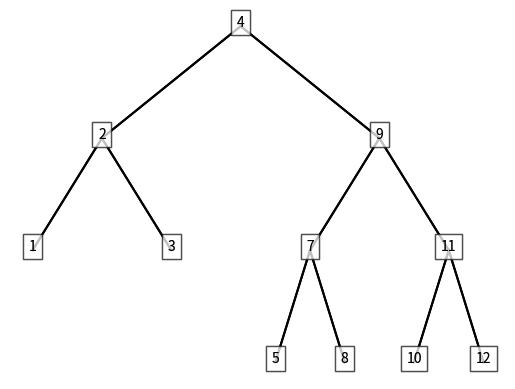

This chart was generated by the following Python code:
import matplotlib.pyplot as plt

class AVLNode:
    def __init__(self, key):
        self.key = key
        self.left = None
        self.right = None
        self.height = 1

class AVLTree:
    def __init__(self):
        self.root = None
        self.fig, self.ax = plt.subplots()

    def height(self, node):
        if node is None:
            return 0
        return node.height

    def balance(self, node):
        if node is None:
            return 0
        return self.height(node.left) - self.height(node.right)

    def update_height(self, node):
        if node is not None:
            node.height = max(self.height(node.left), self.height(node.right)) + 1

    def rotate_right(self, y):
        x = y.left
        T2 = x.right

        x.right = y
        y.left = T2

        self.update_height(y)
        self.update_height(x)

        return x

    def rotate_left(self, x):
        y = x.right
        T2 = y.left

        y.left = x
        x.right = T2

        self.update_height(x)
        self.update_height(y)

        return y

    def rebalance(self, node):
        self.update_height(node)
        balance_factor = self.balance(node)

        if balance_factor > 1:
            if self.balance(node.left) < 0:
                node.left = self.rotate_left(node.left)
            return self.rotate_right(node)

        if balance_factor < -1:
            if self.balance(node.right) > 0:
                node.right = self.rotate_right(node.right)
            return self.rotate_left(node)

        return node

    def insert(self, node, key):
        if node is None:
            return AVLNode(key)

        if key < node.key:
            node.left = self.insert(node.left, key)
        else:
            node.right = self.insert(node.right, key)

        self.update_height(node)
        node = self.rebalance(node)
        self.update_visualization()

        return node

    def remove(self, node, key):
        if node is None:
            return node

        if key < node.key:
            node.left = self.remove(node.left, key)
        elif key > node.key:
            node.right = self.remove(node.right, key)
        else:
            if node.left is None:
                return node.right
            elif node.right is None:
                return node.left

            temp = self.find_min(node.right)
            node.key = temp.key
            node.right = self.remove(node.right, temp.key)

        self.update_height(node)
        node = self.rebalance(node)
        self.update_visualization()

        return node

    def find_min(self, node):
        current = node
        while current.left is not None:
            current = current.left
        return current

    def search(self, node, key):
        if node is None or node.key == key:
            return node
        if key < node.key:
            return self.search(node.left, key)
        return self.search(node.right, key)

    def inorder_traversal(self, node):
        if node:
            self.inorder_traversal(node.left)
            print(node.key, end=" ")
            self.inorder_traversal(node.right)

    def draw_tree(self, node, x=0, y=0, spacing=1):
        if node is not None:
            self.ax.text(x, y, str(node.key), bbox=dict(facecolor='white', alpha=0.5), horizontalalignment='center')
            if node.left:
                self.ax.plot([x, x - spacing], [y, y - 1], 'k-')
                self.draw_tree(node.left, x - spacing, y - 1, spacing / 2)
            if node.right:
                self.ax.plot([x, x + spacing], [y, y - 1], 'k-')
                self.draw_tree(node.right, x + spacing, y - 1, spacing / 2)

    def update_visualization(self):
        self.ax.clear()
        self.draw_tree(self.root)
        self.ax.axis('off')
        plt.pause(0.5)  # Adjust pause duration as needed
        plt.show(block=False)

    def visualize_tree(self):
        self.draw_tree(self.root)
        self.ax.axis('off')
        plt.show()

# Example usage:
avl_tree = AVLTree()
avl_tree.root = avl_tree.insert(avl_tree.root, 1)
avl_tree.root = avl_tree.insert(avl_tree.root, 2)
avl_tree.root = avl_tree.insert(avl_tree.root, 3)
avl_tree.root = avl_tree.insert(avl_tree.root, 4)
avl_tree.root = avl_tree.insert(avl_tree.root, 5)
avl_tree.root = avl_tree.insert(avl_tree.root, 7)
avl_tree.root = avl_tree.insert(avl_tree.root, 8)
avl_tree.root = avl_tree.insert(avl_tree.root, 9)
avl_tree.root = avl_tree.insert(avl_tree.root, 10)
avl_tree.root = avl_tree.insert(avl_tree.root, 11)
avl_tree.root = avl_tree.insert(avl_tree.root, 12)


avl_tree.visualize_tree()
